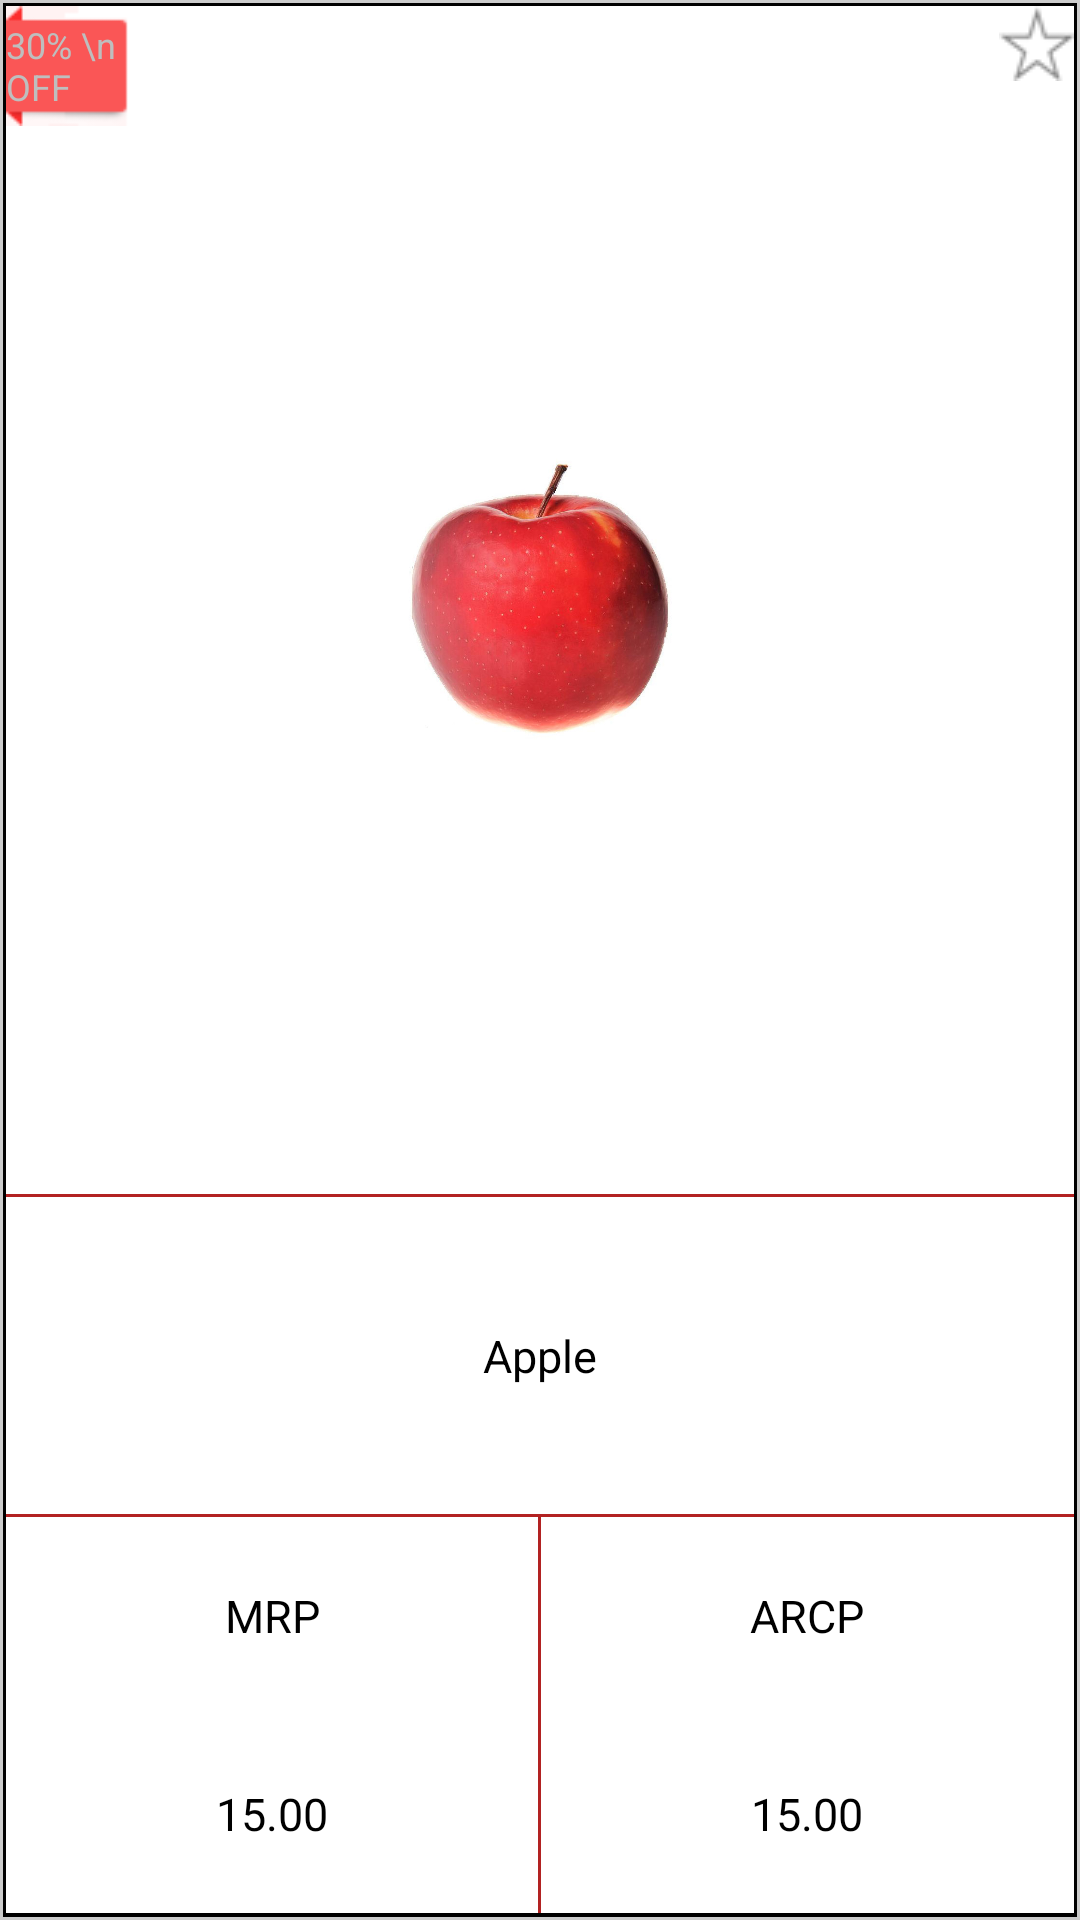

Reconstruct the res/layout file that produces this screen, plus the resources it refers to.
<!-- AndroidManifest.xml: application theme android:Theme.NoTitleBar -->
<!-- res/layout/product_item.xml -->
<?xml version="1.0" encoding="utf-8"?>

<LinearLayout xmlns:android="http://schemas.android.com/apk/res/android"
    android:layout_width="@dimen/product_item_width"
    android:layout_height="@dimen/product_item_height"
    android:background="@drawable/product_item_border"
    android:padding="2dp"
    android:orientation="vertical" >

    <FrameLayout
        android:layout_width="match_parent"
        android:layout_height="0dp"
        android:background="#FFFFFF"
        android:layout_weight="1.5" >

        <ImageView
            android:id="@+id/productImage"
            android:layout_width="@dimen/product_image_width"
            android:layout_height="@dimen/product_image_height"
            android:layout_gravity="center"
            android:background="@drawable/apple_image" />

        <FrameLayout
            android:layout_width="@dimen/product_offer_price_width"
            android:layout_height="@dimen/product_offer_price_height"
            android:background="@drawable/offer_bg" >

            <TextView
                android:id="@+id/offerPrice"
                android:layout_width="wrap_content"
                android:layout_height="wrap_content"
                android:layout_gravity="center"
                android:text="30% \n OFF"
                android:textSize="12sp" />
        </FrameLayout>

        <CheckBox
            android:id="@+id/saveProdBtn"
            android:layout_width="wrap_content"
            android:layout_height="wrap_content"
            android:layout_gravity="right"
            android:button="@drawable/cb_style"/>
    </FrameLayout>

    <View
        android:layout_width="match_parent"
        android:layout_height="1dp"
        android:background="#B22222" />

    <TextView
        android:id="@+id/productName"
        style="@style/productStyle"
        android:layout_width="match_parent"
        android:layout_height="0dp"
        android:layout_weight="0.4"
        android:gravity="center"
        android:background="#FFFFFF"
        android:text="Apple"
        android:singleLine="true"
         />

    <View
        android:layout_width="match_parent"
        android:layout_height="1dp"
        android:background="#B22222" />

    <LinearLayout
        android:layout_width="match_parent"
        android:layout_height="0dp"
        android:layout_weight="0.5"
        android:background="#FFFFFF"
        android:orientation="horizontal" >

        <LinearLayout
            android:layout_width="0dp"
            android:layout_height="match_parent"
            android:layout_weight="1"
            android:orientation="vertical" >

            <TextView
                style="@style/productStyle"
                android:layout_width="match_parent"
                android:layout_height="0dp"
                android:layout_weight="1"
                android:gravity="center"
                android:text="MRP"
                 />

            <TextView
                android:id="@+id/mrpPrice"
                style="@style/productStyle"
                android:layout_width="match_parent"
                android:layout_height="0dp"
                android:layout_weight="1"
                android:gravity="center"
                android:text="15.00"
                 />
        </LinearLayout>

        <View
            android:layout_width="1dp"
            android:layout_height="match_parent"
            android:background="#B22222" />

        <LinearLayout
            android:layout_width="0dp"
            android:layout_height="match_parent"
            android:layout_weight="1"
            android:orientation="vertical" >

            <TextView
                style="@style/productStyle"
                android:layout_width="match_parent"
                android:layout_height="0dp"
                android:layout_weight="1"
                android:gravity="center"
                android:text="ARCP"
                 />

            <TextView
                android:id="@+id/arpPrice"
                style="@style/productStyle"
                android:layout_width="match_parent"
                android:layout_height="0dp"
                android:layout_weight="1"
                android:gravity="center"
                android:text="15.00"
                 />
        </LinearLayout>
    </LinearLayout>

</LinearLayout>
<!-- resources referenced by this layout -->
<resources>
  <dimen name="product_image_height">100dp</dimen>
  <dimen name="product_image_width">100dp</dimen>
  <dimen name="product_item_height">220dp</dimen>
  <dimen name="product_item_width">170dp</dimen>
  <dimen name="product_offer_price_height">40dp</dimen>
  <dimen name="product_offer_price_width">50dp</dimen>
  <!-- drawable apple_image: jpg bitmap (drawable, 41352 bytes) -->
  <!-- drawable cb_style (drawable) -->
  <?xml version="1.0" encoding="utf-8"?>
  
   <selector  xmlns:android="http://schemas.android.com/apk/res/android">
       <item android:state_checked="false" android:drawable="@drawable/star_unselect" />
       <item android:state_checked="true" android:drawable="@drawable/star_select" />
       <item android:drawable="@drawable/star_unselect" /> 
  </selector>
  <!-- drawable offer_bg: png bitmap (drawable, 3463 bytes) -->
  <!-- drawable product_item_border (drawable) -->
  <?xml version="1.0" encoding="utf-8"?>
  
  <layer-list xmlns:android="http://schemas.android.com/apk/res/android">
     <item android:left="0dp" android:right="0dp"  android:top="0dp"  
          android:bottom="0dp"> 
      <shape android:shape="rectangle">
       <stroke android:width="1dp" android:color="#CCCCCC" />
      </shape>
     </item>  
   </layer-list>
  <style name="productStyle">
          <item name="android:textSize">15sp</item>
          <item name="android:textColor">#000000</item>
          <item name="android:gravity">center_vertical</item>
      </style>
  <!-- drawable star_unselect: png bitmap (drawable, 814 bytes) -->
  <!-- drawable star_select: png bitmap (drawable, 786 bytes) -->
</resources>
